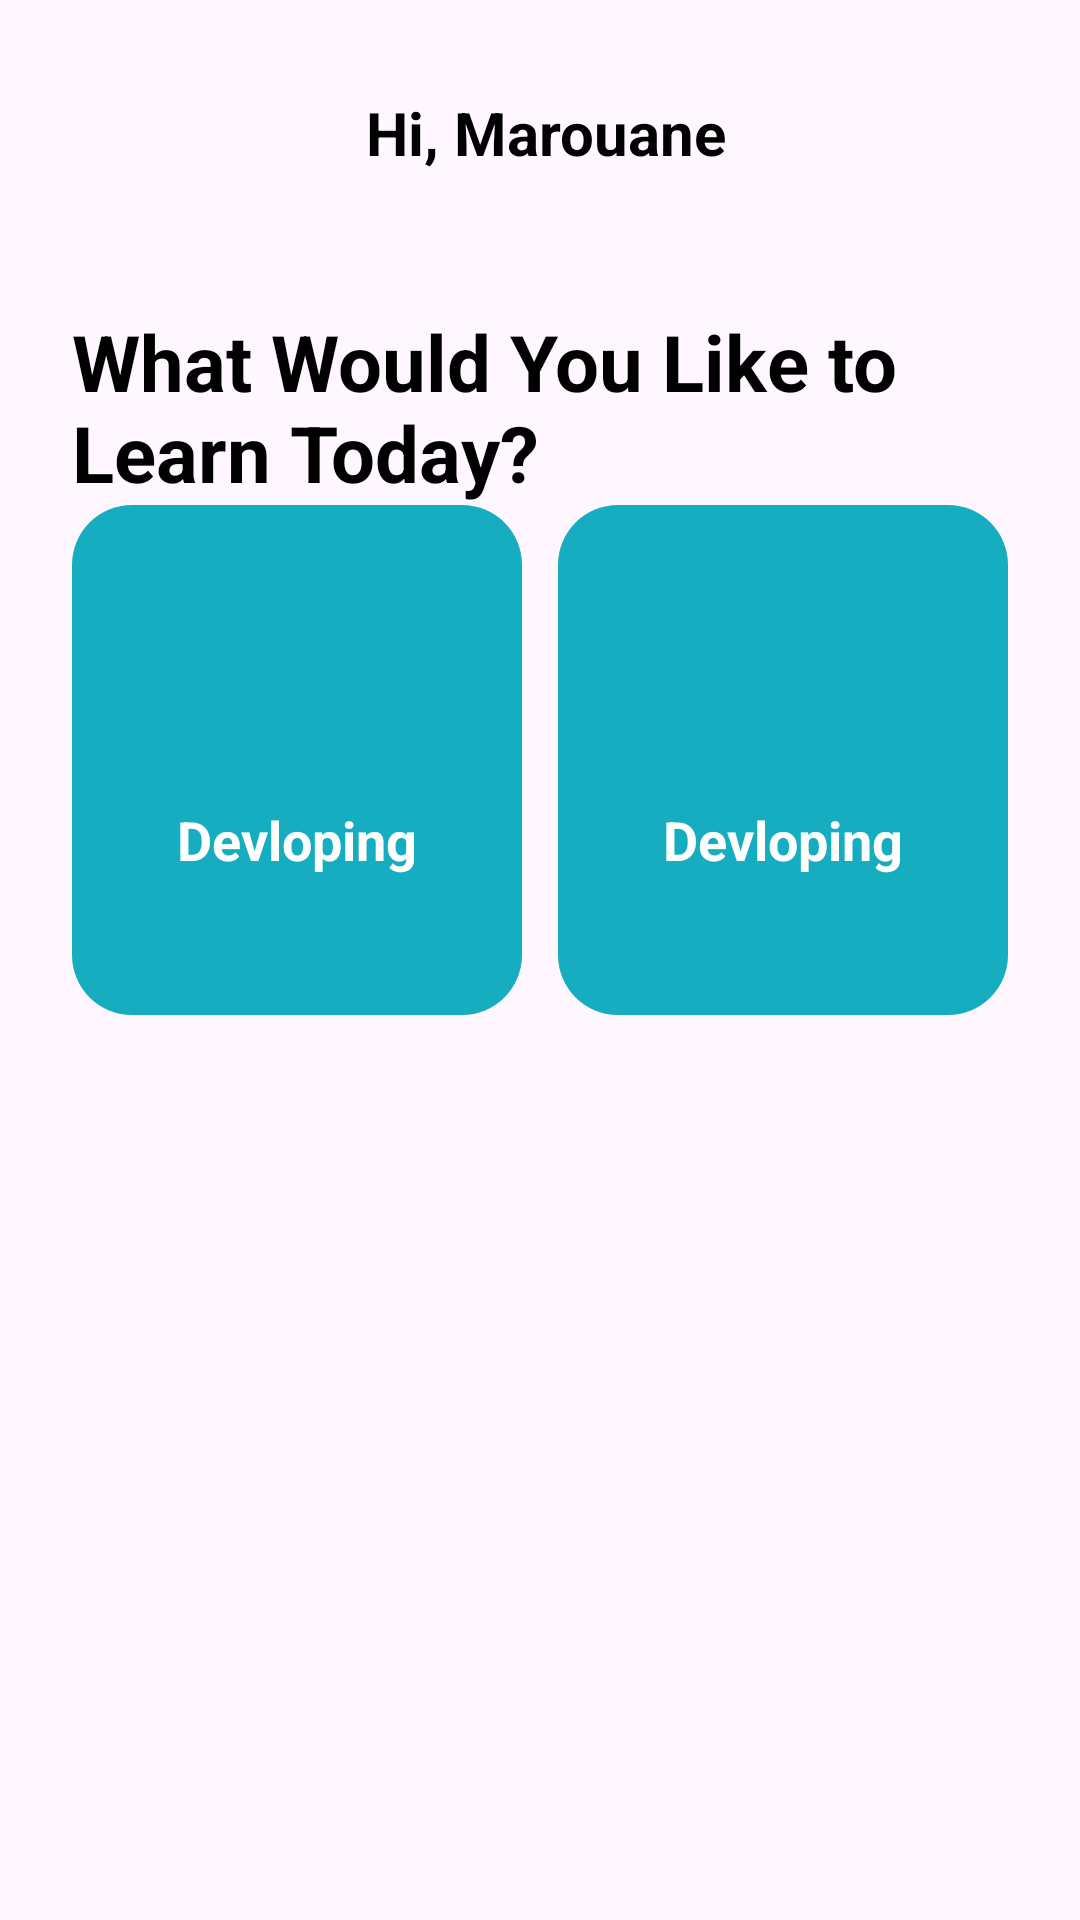

The Android layout XML behind this screen, and the referenced resources:
<!-- AndroidManifest.xml: application theme Theme.LearnX -->
<!-- res/layout/activity_main2.xml -->
<?xml version="1.0" encoding="utf-8"?>
<androidx.constraintlayout.widget.ConstraintLayout xmlns:android="http://schemas.android.com/apk/res/android"
    xmlns:app="http://schemas.android.com/apk/res-auto"
    xmlns:tools="http://schemas.android.com/tools"
    android:id="@+id/main"
    android:layout_width="match_parent"
    android:layout_height="match_parent"
    tools:context=".Main2Activity">

    <ScrollView
        android:layout_width="match_parent"
        android:layout_height="match_parent">

        <LinearLayout
            android:layout_width="match_parent"
            android:layout_height="wrap_content"
            android:orientation="vertical">

            <androidx.constraintlayout.widget.ConstraintLayout
                android:layout_width="match_parent"
                android:layout_height="match_parent"
                android:layout_marginStart="24dp"
                android:layout_marginEnd="24dp">

                <ImageView
                    android:id="@+id/imageView5"
                    android:layout_width="71dp"
                    android:layout_height="71dp"
                    android:layout_marginStart="8dp"
                    android:layout_marginTop="8dp"
                    android:layout_marginBottom="8dp"
                    android:rotation="-90"
                    app:layout_constraintBottom_toBottomOf="parent"
                    app:layout_constraintStart_toStartOf="parent"
                    app:layout_constraintTop_toTopOf="parent"
                    tools:srcCompat="@drawable/photo" />

                <TextView
                    android:id="@+id/textView2"
                    android:layout_width="wrap_content"
                    android:layout_height="wrap_content"
                    android:layout_marginStart="90dp"
                    android:text="Hi, Marouane"
                    android:textColor="@color/black"
                    android:textStyle="bold"
                    android:textSize="20sp"
                    app:layout_constraintBottom_toBottomOf="@+id/imageView5"
                    app:layout_constraintStart_toStartOf="@+id/imageView5"
                    app:layout_constraintTop_toTopOf="@+id/imageView5"
                    app:layout_constraintVertical_bias="0.512" />

            </androidx.constraintlayout.widget.ConstraintLayout>

            <TextView
                android:id="@+id/textView3"
                android:layout_width="wrap_content"
                android:layout_height="wrap_content"
                android:layout_marginStart="24dp"
                android:layout_marginTop="16dp"
                android:layout_marginEnd="20dp"
                android:text="What Would You Like to Learn Today?"
                android:textColor="@color/black"
                android:textSize="26sp"
                android:textStyle="bold" />

            <LinearLayout
                android:layout_width="match_parent"
                android:layout_height="match_parent"
                android:orientation="horizontal"
                android:layout_marginStart="24dp"
                android:layout_marginEnd="24dp">

                <androidx.constraintlayout.widget.ConstraintLayout
                    android:layout_width="0dp"
                    android:layout_height="170dp"
                    android:layout_marginEnd="12dp"
                    android:layout_weight="0.5"
                    android:background="@drawable/btn_background_1">

                    <ImageView
                        android:id="@+id/imageView6"
                        android:layout_width="wrap_content"
                        android:layout_height="wrap_content"
                        tools:layout_editor_absoluteX="2dp"
                        tools:layout_editor_absoluteY="53dp"
                        tools:srcCompat="@drawable/light_1" />

                    <ImageView
                        android:id="@+id/imageView7"
                        android:layout_width="wrap_content"
                        android:layout_height="wrap_content"
                        app:layout_constraintBottom_toBottomOf="parent"
                        app:layout_constraintEnd_toEndOf="parent"
                        app:layout_constraintStart_toStartOf="parent"
                        app:layout_constraintTop_toTopOf="parent"
                        app:layout_constraintVertical_bias="0.49"
                        tools:srcCompat="@drawable/btn_1" />

                    <TextView
                        android:id="@+id/textView4"
                        android:layout_width="wrap_content"
                        android:layout_height="wrap_content"
                        android:layout_marginTop="16dp"
                        android:text="Devloping"
                        android:textColor="@color/white"
                        android:textSize="18sp"
                        android:textStyle="bold"
                        app:layout_constraintEnd_toEndOf="@+id/imageView7"
                        app:layout_constraintStart_toStartOf="@+id/imageView7"
                        app:layout_constraintTop_toBottomOf="@+id/imageView7" />
                </androidx.constraintlayout.widget.ConstraintLayout>

                <androidx.constraintlayout.widget.ConstraintLayout
                    android:layout_width="0dp"
                    android:layout_height="170dp"
                    android:layout_weight="0.5"
                    android:background="@drawable/btn_background_1">

                    <ImageView
                        android:id="@+id/imageView6"
                        android:layout_width="wrap_content"
                        android:layout_height="wrap_content"
                        tools:layout_editor_absoluteX="2dp"
                        tools:layout_editor_absoluteY="53dp"
                        tools:srcCompat="@drawable/light_1" />

                    <ImageView
                        android:id="@+id/imageView7"
                        android:layout_width="wrap_content"
                        android:layout_height="wrap_content"
                        app:layout_constraintBottom_toBottomOf="parent"
                        app:layout_constraintEnd_toEndOf="parent"
                        app:layout_constraintStart_toStartOf="parent"
                        app:layout_constraintTop_toTopOf="parent"
                        app:layout_constraintVertical_bias="0.49"
                        tools:srcCompat="@drawable/btn_1" />

                    <TextView
                        android:id="@+id/textView4"
                        android:layout_width="wrap_content"
                        android:layout_height="wrap_content"
                        android:layout_marginTop="16dp"
                        android:text="Devloping"
                        android:textColor="@color/white"
                        android:textSize="18sp"
                        android:textStyle="bold"
                        app:layout_constraintEnd_toEndOf="@+id/imageView7"
                        app:layout_constraintStart_toStartOf="@+id/imageView7"
                        app:layout_constraintTop_toBottomOf="@+id/imageView7" />
                </androidx.constraintlayout.widget.ConstraintLayout>
            </LinearLayout>
        </LinearLayout>
    </ScrollView>

</androidx.constraintlayout.widget.ConstraintLayout>
<!-- resources referenced by this layout -->
<resources>
  <!-- drawable btn_background_1 (drawable) -->
  <?xml version="1.0" encoding="utf-8"?>
  <selector xmlns:android="http://schemas.android.com/apk/res/android">
  <item>
      <shape android:shape="rectangle">
          <corners android:radius="20sp"/>
          <solid android:color="#16ADC0"/>
      </shape>
  </item>
  </selector>
  <!-- drawable photo: jpg bitmap (drawable-hdpi, 68199 bytes) -->
  <style name="Theme.LearnX" parent="Base.Theme.LearnX" />
  <style name="Base.Theme.LearnX" parent="Theme.Material3.DayNight.NoActionBar">
          
          
      </style>
  <!-- not gathered from this repository: default colours our renderer supplied (Android Studio template values) -->
  <color name="black">#FF000000</color>
  <color name="white">#FFFFFFFF</color>
</resources>
